The GitHub repository khalidKE/Eye-diseases-classification contains a labelled image folder "processed_split" with 4 categories: cataract, diabetic retinopathy, glaucoma, normal. Examples follow, each with its label.

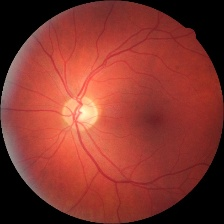
Label: diabetic retinopathy

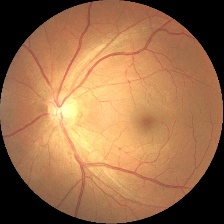
Label: normal

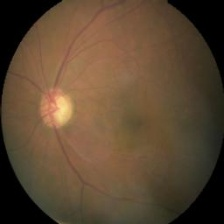
Label: glaucoma

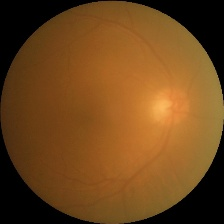
Label: cataract

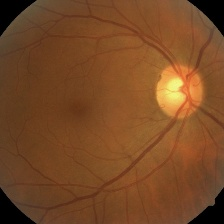
Label: diabetic retinopathy

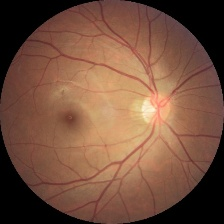
Label: normal
